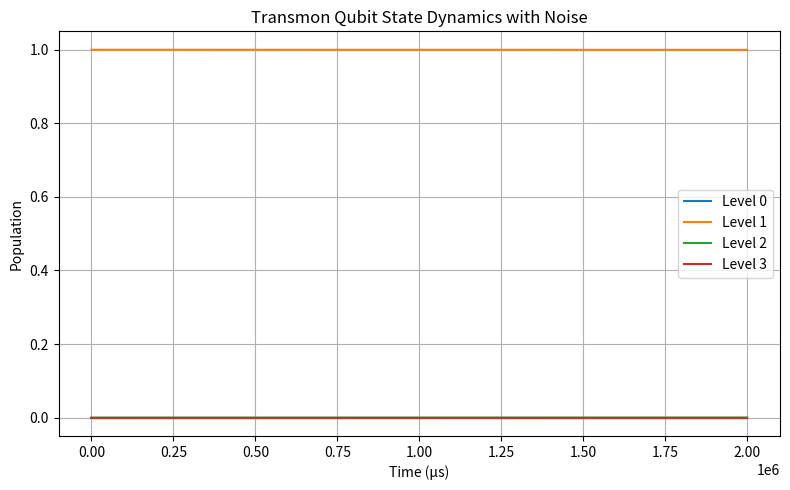

The script that saved this image:
import numpy as np
import scipy.linalg as la
import scipy.integrate as integrate
import matplotlib.pyplot as plt

# Parameters for the transmon Hamiltonian
EC = 0.2  # GHz
EJ = 9.4  # GHz
n_max = 10  # Truncation for transmon states
num_levels = 4  # Truncated Hilbert space size (4-level transmon)

# Bath parameters (from the paper)
gx = 0.0057  # GHz
gz = 0.0044  # GHz
wx_c = 2 * np.pi * 1.948  # GHz
wz_c = 2 * np.pi * 0.00569  # GHz
b = 0.000598  # GHz
gamma_max = 2 * np.pi * 0.051  # GHz
gamma_min = 1e-4  # GHz
num_fluctuators = 10
temperature = 20e-3  # Kelvin
beta = 1 / (temperature * 0.02084)  # Convert to GHz^-1 (k_B/h = 0.02084 GHz/K)

# Physical constants
hbar = 1.0  # natural units where hbar = 1

# Helper: Transmon Hamiltonian
def transmon_hamiltonian(EC, EJ, n_max):
    n = np.arange(-n_max, n_max + 1)
    H = np.diag(4 * EC * n**2) - (EJ / 2) * (np.diag(np.ones(2*n_max), 1) + np.diag(np.ones(2*n_max), -1))
    eigvals, eigvecs = la.eigh(H)
    return eigvals[:num_levels], eigvecs[:, :num_levels]

# Noise operators (Charge and Phase operators)
def charge_operator(eigvecs, n_max):
    n = np.arange(-n_max, n_max + 1)
    charge_op = np.diag(n)
    return eigvecs.conj().T @ charge_op @ eigvecs

def cos_phi_operator(eigvecs, n_max):
    cos_phi_op = 0.5 * (np.diag(np.ones(2*n_max), 1) + np.diag(np.ones(2*n_max), -1))
    return eigvecs.conj().T @ cos_phi_op @ eigvecs

# Generate fluctuators for 1/f noise
def generate_fluctuators(t, num_fluctuators, gamma_min, gamma_max):
    gammas = np.exp(np.random.uniform(np.log(gamma_min), np.log(gamma_max), num_fluctuators))
    states = np.random.choice([-1, 1], size=num_fluctuators)
    fluctuators = np.zeros_like(t)
    for i, gamma in enumerate(gammas):
        switch_times = np.cumsum(np.random.exponential(1/gamma, int(t[-1]*gamma*10)))
        for time in switch_times:
            states[i] *= -1
            fluctuators[t >= time] += states[i]
    return fluctuators / np.sqrt(num_fluctuators)

# Ohmic bath correlation function
def ohmic_spectrum(omega, g, wc):
    return (2 * np.pi * g**2 * omega * np.exp(-np.abs(omega)/wc)) / (1 - np.exp(-beta * omega))

# Master equation dynamics
def master_equation(t, rho_flat, H_sys, Ax, Az, fluctuators, gx, gz, wx_c, wz_c, b):
    rho = rho_flat.reshape(H_sys.shape)
    commutator = -1j * (H_sys @ rho - rho @ H_sys)

    # Add fluctuators (classical noise on Az)
    H_fluctuator = Az * b * fluctuators[np.searchsorted(time_grid, t)]
    fluctuator_term = -1j * (H_fluctuator @ rho - rho @ H_fluctuator)

    # Simple Lindblad-type approximations for Ohmic baths
    Ax_dissipator = gx**2 * (Ax @ rho @ Ax - 0.5*(Ax @ Ax @ rho + rho @ Ax @ Ax))
    Az_dissipator = gz**2 * (Az @ rho @ Az - 0.5*(Az @ Az @ rho + rho @ Az @ Az))

    drho_dt = commutator + fluctuator_term + Ax_dissipator + Az_dissipator
    return drho_dt.flatten()

# Initialization
eigvals, eigvecs = transmon_hamiltonian(EC, EJ, n_max)
H_sys = np.diag(eigvals)
Ax = charge_operator(eigvecs, n_max)
Az = cos_phi_operator(eigvecs, n_max)

# Initial state: |1> state
rho0 = np.zeros((num_levels, num_levels), dtype=complex)
rho0[1, 1] = 1.0

# Time evolution setup
t_max = 2  # total simulation time (2 µs)
num_points = 500
time_grid = np.linspace(0, t_max, num_points)

# Generate fluctuators
fluctuators = generate_fluctuators(time_grid, num_fluctuators, gamma_min, gamma_max)

# Solve master equation
sol = integrate.solve_ivp(
    master_equation,
    [0, t_max],
    rho0.flatten(),
    args=(H_sys, Ax, Az, fluctuators, gx, gz, wx_c, wz_c, b),
    t_eval=time_grid,
    method='RK45'
)

# Extract populations
rho_t = sol.y.T.reshape(-1, num_levels, num_levels)  # shape: (num_points, num_levels, num_levels)
populations = np.real(np.diagonal(rho_t, axis1=1, axis2=2))  # shape: (num_points, num_levels)
populations = populations.T  # shape: (num_levels, num_points)

# Plot population dynamics
plt.figure(figsize=(8,5))
for i in range(num_levels):
    plt.plot(time_grid*1e6, populations[i], label=f'Level {i}')
plt.xlabel('Time (µs)')
plt.ylabel('Population')
plt.title('Transmon Qubit State Dynamics with Noise')
plt.legend()
plt.grid(True)
plt.tight_layout()
plt.show()
